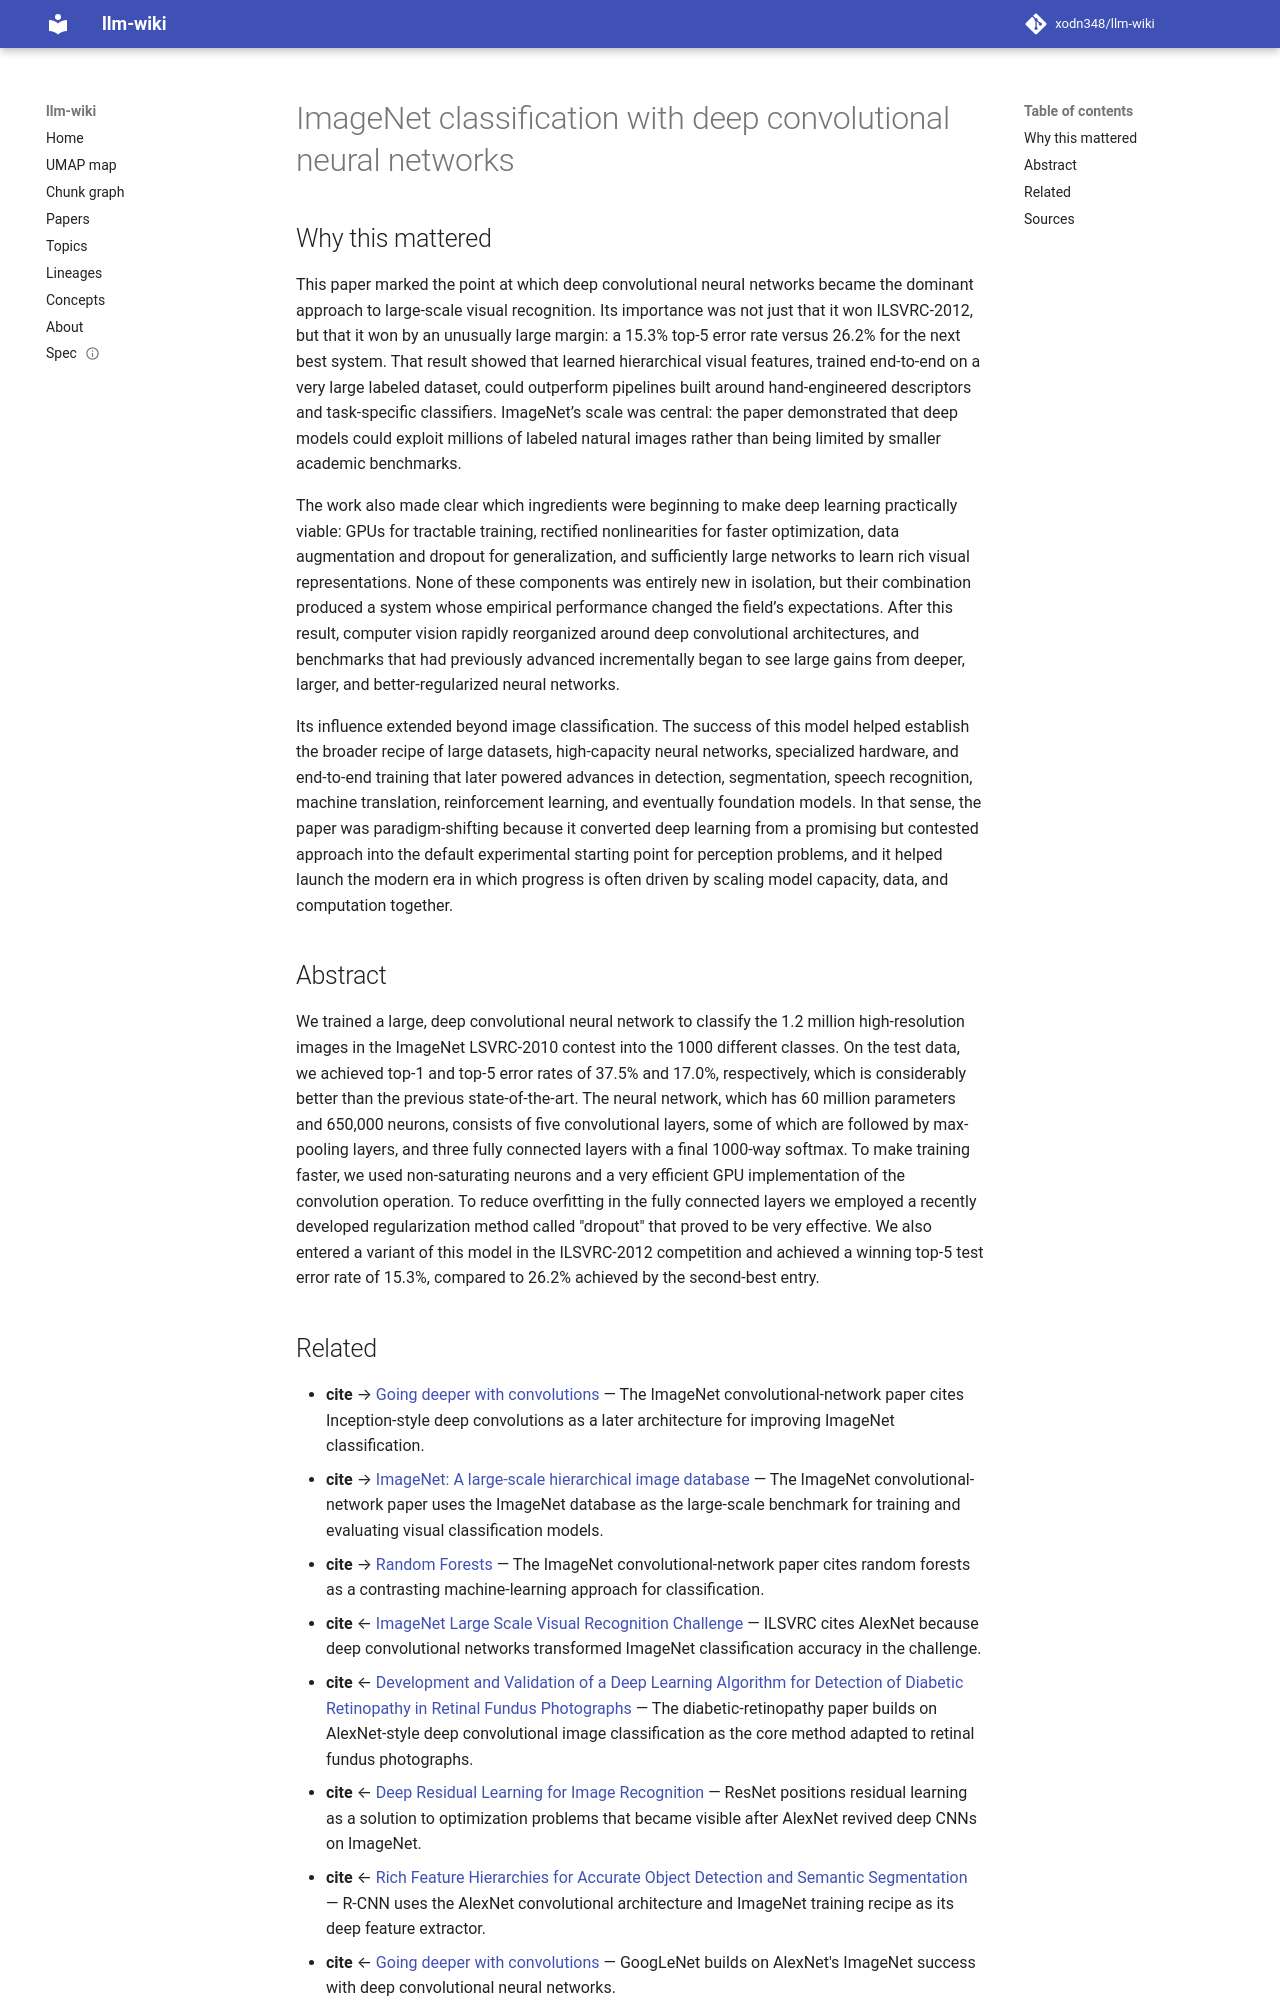

repository: xodn348/llm-wiki · page: paper/10_1145_3065386/index.html · generator: mkdocs

---
title: ImageNet classification with deep convolutional neural networks
doi: 10.1145/3065386
openalex_id: https://openalex.org/W2163605009
year: 2017
venue: Communications of the ACM
authors: Alex Krizhevsky, Ilya Sutskever, Geoffrey E. Hinton
citations: 75677
fleming_tier: true
concepts:
- Softmax function
- Convolutional neural network
- Computer science
- Pooling
- Dropout (neural networks)
- Artificial intelligence
- Convolution (computer science)
- Regularization (linguistics)
- Pattern recognition (psychology)
- Deep neural networks
---

# ImageNet classification with deep convolutional neural networks

## Why this mattered

This paper marked the point at which deep convolutional neural networks became the dominant approach to large-scale visual recognition. Its importance was not just that it won ILSVRC-2012, but that it won by an unusually large margin: a 15.3% top-5 error rate versus 26.2% for the next best system. That result showed that learned hierarchical visual features, trained end-to-end on a very large labeled dataset, could outperform pipelines built around hand-engineered descriptors and task-specific classifiers. ImageNet’s scale was central: the paper demonstrated that deep models could exploit millions of labeled natural images rather than being limited by smaller academic benchmarks.

The work also made clear which ingredients were beginning to make deep learning practically viable: GPUs for tractable training, rectified nonlinearities for faster optimization, data augmentation and dropout for generalization, and sufficiently large networks to learn rich visual representations. None of these components was entirely new in isolation, but their combination produced a system whose empirical performance changed the field’s expectations. After this result, computer vision rapidly reorganized around deep convolutional architectures, and benchmarks that had previously advanced incrementally began to see large gains from deeper, larger, and better-regularized neural networks.

Its influence extended beyond image classification. The success of this model helped establish the broader recipe of large datasets, high-capacity neural networks, specialized hardware, and end-to-end training that later powered advances in detection, segmentation, speech recognition, machine translation, reinforcement learning, and eventually foundation models. In that sense, the paper was paradigm-shifting because it converted deep learning from a promising but contested approach into the default experimental starting point for perception problems, and it helped launch the modern era in which progress is often driven by scaling model capacity, data, and computation together.

## Abstract

We trained a large, deep convolutional neural network to classify the 1.2 million high-resolution images in the ImageNet LSVRC-2010 contest into the 1000 different classes. On the test data, we achieved top-1 and top-5 error rates of 37.5% and 17.0%, respectively, which is considerably better than the previous state-of-the-art. The neural network, which has 60 million parameters and 650,000 neurons, consists of five convolutional layers, some of which are followed by max-pooling layers, and three fully connected layers with a final 1000-way softmax. To make training faster, we used non-saturating neurons and a very efficient GPU implementation of the convolution operation. To reduce overfitting in the fully connected layers we employed a recently developed regularization method called "dropout" that proved to be very effective. We also entered a variant of this model in the ILSVRC-2012 competition and achieved a winning top-5 test error rate of 15.3%, compared to 26.2% achieved by the second-best entry.
